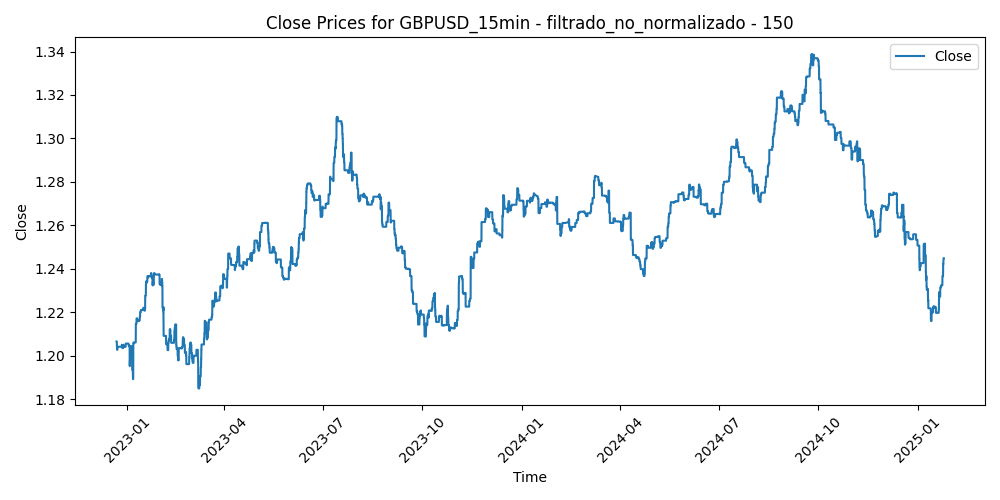

Values plotted in this chart, from the file beside it:
Time, Close, Volume, diferencia_media_150
2022-12-22 08:30:00, 1.207, 701, 0.0004419
2022-12-22 08:45:00, 1.207, 1394, 0.001158
2022-12-22 09:00:00, 1.207, 1265, 0.002635
2022-12-22 09:15:00, 1.207, 933, 0.001725
2022-12-22 09:30:00, 1.207, 924, 0.001252
2022-12-22 09:45:00, 1.207, 1185, -0.0001792
2022-12-22 10:00:00, 1.207, 1673, 2.9000000000056758e-05
2022-12-22 10:15:00, 1.207, 1520, -0.0008266
2022-12-22 10:30:00, 1.207, 1585, 0.002174
2022-12-22 10:45:00, 1.207, 1315, 0.001387
2022-12-22 11:00:00, 1.207, 1293, 0.00258
2022-12-22 11:15:00, 1.207, 1030, 0.003698
2022-12-22 11:30:00, 1.207, 900, 0.002613
2022-12-22 11:45:00, 1.207, 1142, 0.002759
2022-12-22 12:00:00, 1.207, 1463, 0.004033
2022-12-22 12:15:00, 1.207, 1091, 0.003855
2022-12-22 12:30:00, 1.205, 1272, 0.004471
2022-12-22 12:45:00, 1.205, 1213, 0.004154
2022-12-22 13:00:00, 1.205, 1426, 0.005311
2022-12-22 13:15:00, 1.205, 1251, 0.004838
2022-12-22 13:30:00, 1.205, 1344, 0.006155
2022-12-22 13:45:00, 1.205, 979, 0.007697
2022-12-22 14:00:00, 1.205, 1312, 0.006751
2022-12-22 14:15:00, 1.205, 1286, 0.007628
2022-12-22 14:30:00, 1.205, 1361, 0.007783
2022-12-22 14:45:00, 1.205, 1326, 0.006064
2022-12-22 15:00:00, 1.205, 1425, 0.006683
2022-12-22 15:15:00, 1.205, 1676, 0.006254
2022-12-22 15:30:00, 1.205, 2413, 0.008429
2022-12-22 15:45:00, 1.205, 1812, 0.008345
2022-12-22 16:00:00, 1.205, 1648, 0.007786
2022-12-22 16:15:00, 1.205, 1653, 0.009913
2022-12-22 16:30:00, 1.203, 2224, 0.01104
2022-12-22 16:45:00, 1.203, 1655, 0.009239
2022-12-22 17:00:00, 1.203, 1987, 0.009042
2022-12-22 17:15:00, 1.203, 1706, 0.008933
2022-12-22 17:30:00, 1.203, 1755, 0.008842
2022-12-22 17:45:00, 1.203, 1691, 0.007846
2022-12-22 18:00:00, 1.203, 1526, 0.007695
2022-12-22 18:15:00, 1.203, 1305, 0.007696
2022-12-22 18:30:00, 1.203, 1289, 0.006342
2022-12-22 18:45:00, 1.203, 1227, 0.007152
2022-12-22 19:00:00, 1.203, 1074, 0.008046
2022-12-22 19:15:00, 1.203, 946, 0.007976
2022-12-22 19:30:00, 1.203, 808, 0.007473
2022-12-22 19:45:00, 1.203, 546, 0.007778
2022-12-22 20:00:00, 1.203, 794, 0.007274
2022-12-22 20:15:00, 1.203, 1272, 0.008521
2022-12-22 20:30:00, 1.203, 670, 0.008347
2022-12-22 20:45:00, 1.203, 996, 0.008293
2022-12-22 21:15:00, 1.203, 1058, 0.00809
2022-12-22 21:30:00, 1.203, 1205, 0.007769
2022-12-22 21:45:00, 1.203, 1356, 0.006101
2022-12-22 22:00:00, 1.203, 1218, 0.005865
2022-12-22 22:15:00, 1.203, 1233, 0.004875
2022-12-22 22:30:00, 1.203, 1197, 0.004977
2022-12-22 22:45:00, 1.203, 1400, 0.004666
2022-12-22 23:00:00, 1.203, 672, 0.005226
2022-12-22 23:15:00, 1.203, 441, 0.00493
2022-12-22 23:30:00, 1.203, 740, 0.004754
... 51,896 more rows
